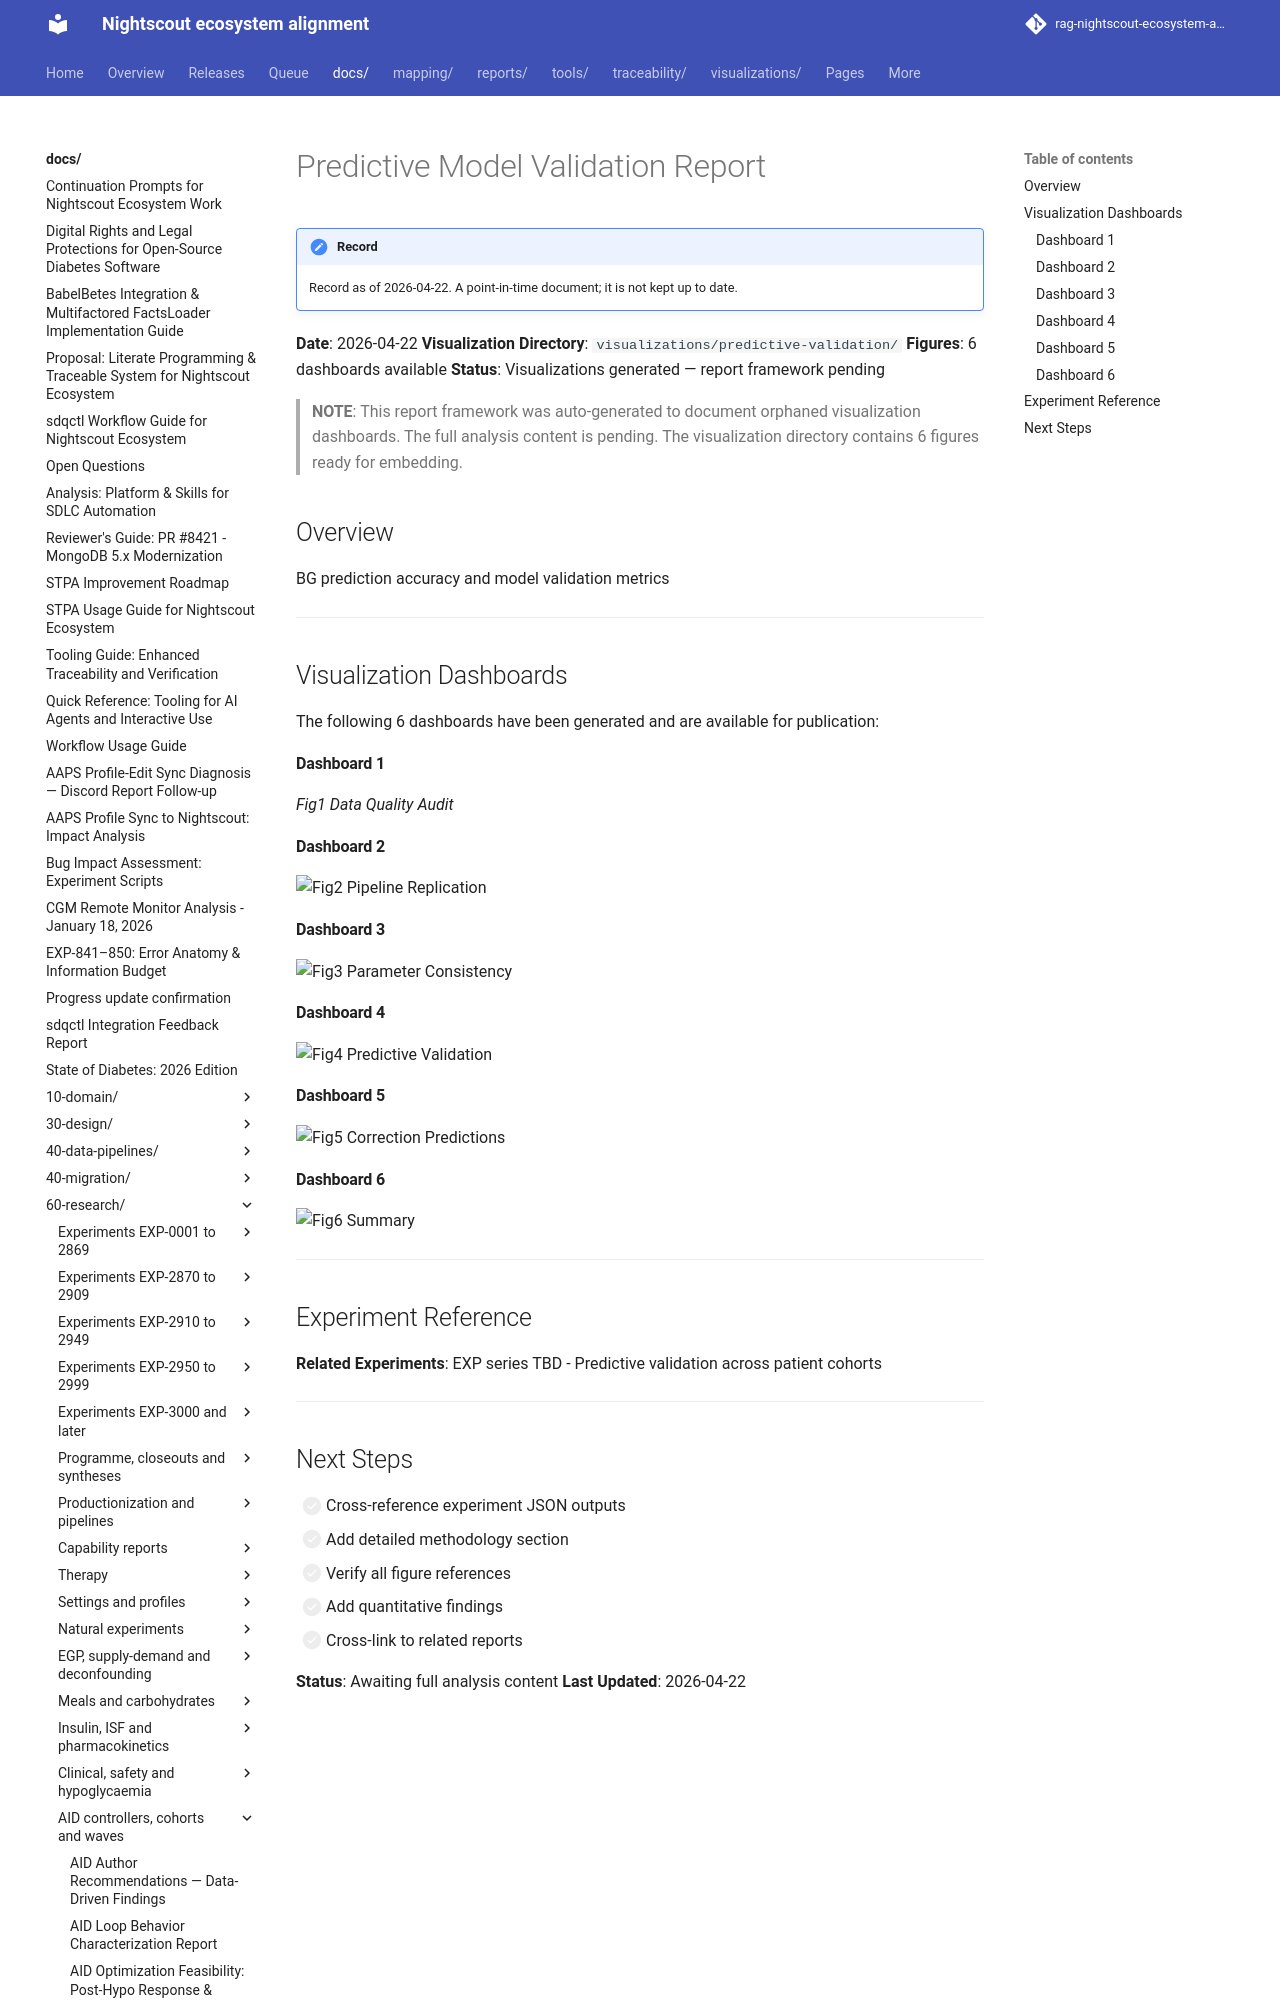

repository: bewest/rag-nightscout-ecosystem-alignment · page: docs/60-research/predictive_validation_report_2026-04-22.html · generator: mkdocs

# Predictive Model Validation Report

**Date**: 2026-04-22
**Visualization Directory**: `visualizations/predictive-validation/`
**Figures**: 6 dashboards available
**Status**: Visualizations generated — report framework pending

> **NOTE**: This report framework was auto-generated to document orphaned visualization
> dashboards. The full analysis content is pending. The visualization directory contains
> 6 figures ready for embedding.

## Overview

BG prediction accuracy and model validation metrics

---

## Visualization Dashboards

The following 6 dashboards have been generated and are available
for publication:


#### Dashboard 1

*Fig1 Data Quality Audit*


#### Dashboard 2

![
Fig2 Pipeline Replication
](https://raw.githubusercontent.com/bewest/rag-nightscout-ecosystem-alignment/4cd33c741c03890d925f9806cbacc60cf9853211/visualizations/predictive-validation/fig2_pipeline_replication.png)
